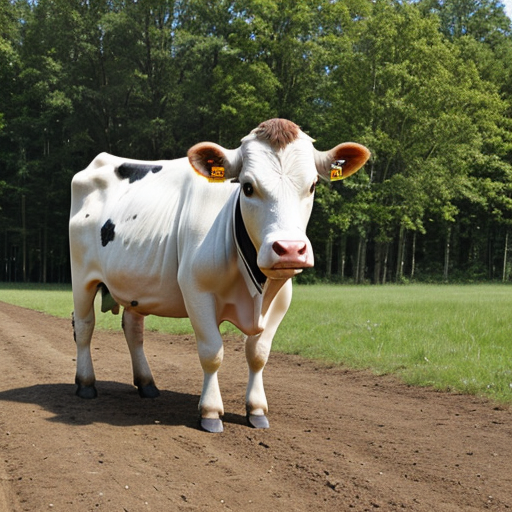
Generation parameters embedded in this image by AUTOMATIC1111 Stable Diffusion web UI or a fork of it (Forge, ...) (PNG 'parameters' text chunk):
cow
Negative prompt: person, human, men, women, painting, cartoon, anime, comic
Steps: 20, Sampler: DPM++ 2M, Schedule type: Karras, CFG scale: 7, Seed: 1376247800, Size: 512x512, Model hash: 463d6a9fe8, Model: absolutereality_v181, VAE hash: 235745af8d, VAE: vae-ft-mse-840000-ema-pruned.ckpt, Version: v1.10.1